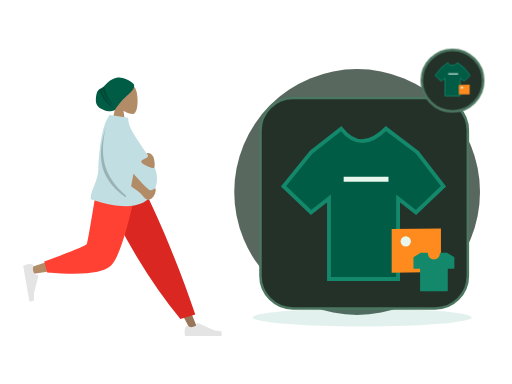
t = 0.00 s
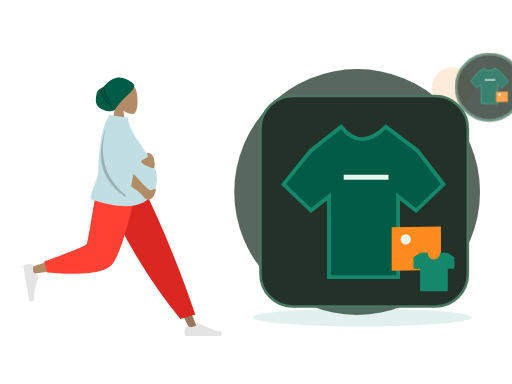
t = 0.70 s
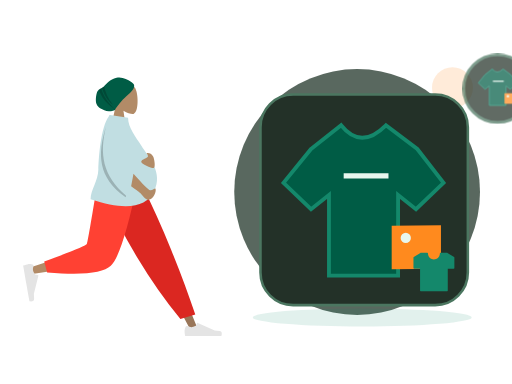
t = 1.05 s
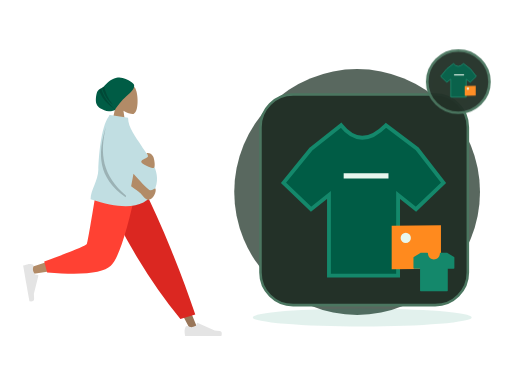
t = 1.75 s
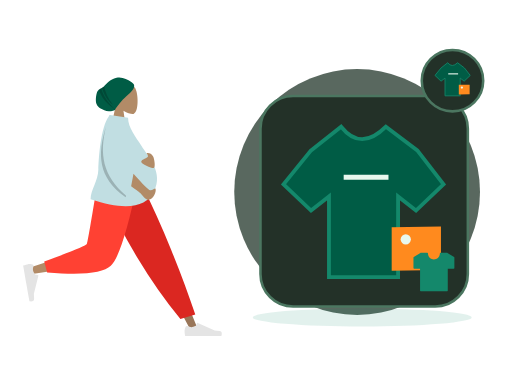
t = 2.10 s
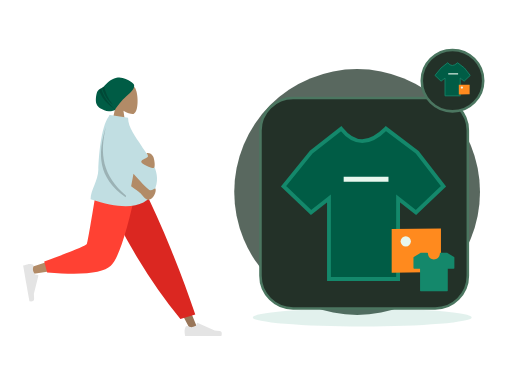
t = 2.80 s

The animated SVG that drew these frames (rendered in a browser with its animation timeline set to each time). Animation: 2 CSS @keyframes rules; one cycle of 2.80 s.

<?xml version="1.0" encoding="UTF-8"?>
<svg xmlns="http://www.w3.org/2000/svg" xmlns:xlink="http://www.w3.org/1999/xlink" width="800" height="600" viewBox="0 0 800 600" role="img" aria-labelledby="zil-098-title zil-098-desc" data-illustration="ZIL-098" data-base="BASE-CATALOG" data-theme="dark" data-motion="on" data-requires-business-state="false" data-status="REVUE_VISUELLE_REQUISE">
<title id="zil-098-title">Service désactivé</title><desc id="zil-098-desc">Illustration Zamurek. Géométrie vectorielle native. Famille BASE-CATALOG. Sources Humaaans / IRA Design lorsque présentes. Pas de preuve transactionnelle.</desc>
<style><![CDATA[#zil-098-seal{transform-box:fill-box;transform-origin:center;animation:zil-098-hint 2s ease-in-out 1}#zil-098-device{transform-box:fill-box;transform-origin:center;animation:zil-098-float 2.8s ease-in-out 1}@keyframes zil-098-hint{0%,100%{scale:1;opacity:1}50%{scale:1.1;opacity:.72}}@keyframes zil-098-float{0%,100%{translate:0 0}50%{translate:0 -6px}}@media(prefers-reduced-motion:reduce){*{animation:none!important;transition:none!important}}]]></style>
<g id="zil-098-background" data-layer="decor">
<circle cx="558" cy="300" r="192" fill="#33453A" opacity=".81"/>
<ellipse cx="566" cy="496" rx="171" ry="14" fill="#14886B" opacity=".12"/>
<circle cx="707" cy="137" r="32" fill="#FF8A1E" opacity=".17"/>
<path d="M701 218l10 16 16 10-16 10-10 16-10-16-16-10 16-10z" fill="#D21868" opacity=".25"/></g>
<g id="zil-098-person" data-upstream="Humaaans" data-source="standing-7.svg"><svg x="9" y="89" width="355" height="445" viewBox="0 0 380 480" overflow="visible">
    
    <title>humaaans/standing-7</title>
    <desc>Created with Sketch.</desc>
    <defs>
        <path d="M64.5343215,14.0230865 C64.3065515,12.6093624 64.7574964,11.9155004 59.0732802,7.93268952 C53.389064,3.94987864 44.211645,-0.747515329 34.9682446,1.29681455 C22.9724635,3.94987864 18.2079576,11.8626339 13.5821476,15.7094818 C9.41210415,19.1774243 5.22806492,19.5818551 2.74846744,23.8850047 C0.268869963,28.1881542 -1.05036881,40.5681125 1.10575813,45.4899954 C4.08002328,52.2794771 9.94531203,54.1079419 14.2269314,56.0640047 C21.5699769,59.4186837 31.9492069,55.8756958 32.2006365,55.2887931 C34.1455528,50.7488475 44.6146274,37.9419323 50.9115227,32.5613058 C55.5419392,28.6046667 65.6033492,20.6583313 64.5343215,14.0230865 Z" id="zil-098-person-node-0" data-part="part"></path>
    </defs>
    <g id="zil-098-person-node-1" data-part="part" stroke="none" stroke-width="1" fill="none" fill-rule="evenodd">
        <g id="zil-098-person-node-2" data-part="part" transform="translate(28.000000, 9.000000)">
            <g id="zil-098-person-node-3" data-part="head" transform="translate(88.812991, 0.000000)">
                <g id="zil-098-person-node-4" data-part="head" transform="translate(58.494090, 33.579940)" fill="#B28B67">
                    <path d="M8.94989243,37.3605292 C3.95849475,31.501641 0.580212404,24.3214928 1.14472537,16.2759306 C2.77124441,-6.90557456 35.0407011,-1.80593879 41.3177785,9.89409432 C47.5948559,21.5941274 46.8489759,51.2722317 38.7364127,53.363354 C35.5011336,54.1972907 28.6090274,52.1544798 21.5944711,47.9264891 L25.9973733,79.0753437 L0,79.0753437 L8.94989243,37.3605292 Z"></path>
                </g>
                <g id="zil-098-person-node-5" data-part="part" transform="translate(33.579940, 24.914149)">
                    <mask id="zil-098-person-node-6" data-part="part" fill="white">
                        <use xlink:href="#zil-098-person-node-0"></use>
                    </mask>
                    <use fill="#005C45" xlink:href="#zil-098-person-node-0"></use>
                    <path d="M13.4937455,12.9986866 C15.4436421,25.3254377 20.5624303,36.5992821 28.8501101,46.8202196 C19.186377,39.3220837 12.8193453,28.8377305 9.74901498,15.3671601 L13.4937455,12.9986866 Z M8.66406766,17.7021994 C11.8626445,30.9456549 20.1679354,43.4597279 33.5799405,55.2444182 C18.0609623,45.8769554 8.31194732,33.7885482 4.33289555,18.9791964 L8.66406766,17.7021994 Z" id="zil-098-person-node-7" data-part="part" fill-opacity="0.2" fill="#000000" mask="url(#zil-098-person-node-6)"></path>
                </g>
            </g>
            <g id="zil-098-person-node-8" data-part="legs" transform="translate(0.000000, 202.587623)">
                <polygon id="zil-098-person-node-9" data-part="part" fill="#997659" points="140.819105 0 221.309587 134.565555 281.65429 248.32939 294.652004 248.32939 193.543607 5.51402013e-13"></polygon>
                <g id="zil-098-person-node-10" data-part="part" transform="translate(270.805972, 215.561553)" fill="#E4E4E4">
                    <path d="M2.90101634,27.5159711 C1.68915471,30.7510048 1.08322389,33.1715576 1.08322389,34.7776295 C1.08322389,36.7309922 1.40863973,39.5814342 2.05947141,43.3289555 C4.32550923,43.3289555 24.6907726,43.3289555 63.1552616,43.3289555 C64.7429247,38.080202 63.8264335,35.2465689 60.4057881,34.8280561 C56.9851428,34.4095434 54.1435546,34.0316599 51.8810236,33.6944057 L23.4842859,21.0349984 C22.9378762,20.7914062 22.2974531,21.0368884 22.053861,21.5832981 C22.0496938,21.5926456 22.0456593,21.6020518 22.0417587,21.6115137 L20.2164382,26.0392887 C17.0498153,27.5167596 14.4766054,28.2554951 12.4968086,28.2554951 C10.8882707,28.2554951 8.66686616,27.6058583 5.8325951,26.3065849 L5.83260102,26.3065719 C4.74493521,25.8079692 3.45901046,26.2854991 2.96040771,27.373165 C2.9389172,27.420045 2.91910746,27.4676773 2.90101634,27.5159711 Z" id="zil-098-person-node-11" data-part="part"></path>
                </g>
                <path d="M264.89488,230.11238 L289.960742,222.529813 C278.978705,189.699447 265.518659,153.570834 249.580605,114.143973 C233.64255,74.7171116 216.525672,36.6691207 198.229971,2.84217094e-14 L127.43487,2.84217094e-14 C147.775755,46.3847539 169.339822,88.531257 192.127069,126.439509 C214.914315,164.347762 239.170253,198.905385 264.89488,230.11238 Z" id="zil-098-person-node-12" data-part="part" fill="#DB2721"></path>
                <path d="M135.52932,2.84217094e-14 C127.93253,47.2872601 113.280403,107.702209 111.897637,109.566632 C110.975793,110.809581 77.7891793,121.930063 12.3377948,142.928077 L15.1454578,154.389667 C93.1960803,143.128296 134.322102,134.391261 138.523523,128.178562 C144.825654,118.859514 176.293047,45.2388276 188.480956,2.84217094e-14 L135.52932,2.84217094e-14 Z" id="zil-098-person-node-13" data-part="part" fill="#B28B67"></path>
                <path d="M35.3450622,133.02041 L40.2904549,151.480129 C98.667773,156.600183 134.436845,152.900622 147.597671,140.381446 C160.758498,127.862271 175.757955,81.0684551 192.596043,-1.13686838e-13 L125.088686,-1.13686838e-13 C114.42047,66.3841564 108.456243,100.969601 107.196005,103.756335 C105.935767,106.543068 81.9854524,116.29776 35.3450622,133.02041 Z" id="zil-098-person-node-14" data-part="part" fill="#FF4133"></path>
                <g id="zil-098-person-node-15" data-part="part" transform="translate(26.538985, 166.816479) rotate(80.000000) translate(-26.538985, -166.816479) translate(-6.499343, 145.152001)" fill="#E4E4E4">
                    <path d="M2.90101634,27.5159711 C1.68915471,30.7510048 1.08322389,33.1715576 1.08322389,34.7776295 C1.08322389,36.7309922 1.40863973,39.5814342 2.05947141,43.3289555 C4.32550923,43.3289555 24.6907726,43.3289555 63.1552616,43.3289555 C64.7429247,38.080202 63.8264335,35.2465689 60.4057881,34.8280561 C56.9851428,34.4095434 54.1435546,34.0316599 51.8810236,33.6944057 L23.4842859,21.0349984 C22.9378762,20.7914062 22.2974531,21.0368884 22.053861,21.5832981 C22.0496938,21.5926456 22.0456593,21.6020518 22.0417587,21.6115137 L20.2164382,26.0392887 C17.0498153,27.5167596 14.4766054,28.2554951 12.4968086,28.2554951 C10.8882707,28.2554951 8.66686616,27.6058583 5.8325951,26.3065849 L5.83260102,26.3065719 C4.74493521,25.8079692 3.45901046,26.2854991 2.96040771,27.373165 C2.9389172,27.420045 2.91910746,27.4676773 2.90101634,27.5159711 Z" id="zil-098-person-node-16" data-part="part"></path>
                </g>
            </g>
            <g id="zil-098-person-node-17" data-part="body" transform="translate(23.827876, 88.835214)">
                <path d="M120.33885,2.47726092 C120.591739,1.65386181 120.848499,0.828114711 121.109013,9.9475983e-14 L122.070864,0.452558281 C122.220965,0.297686068 122.372189,0.146808113 122.524547,-8.52651283e-14 L152.844493,4.68817374 C152.844493,21.738969 166.411055,37.6923366 174.993389,51.4185123 C188.334712,72.7559884 212.074277,96.4066107 196.853431,128.106046 C183.138669,156.668861 147.414698,161.307286 89.681517,142.021321 C89.681517,126.636955 102.326331,111.170882 102.729291,92.4645844 C103.112891,74.6570098 106.442584,20.7031536 120.33885,2.47726092 Z" id="zil-098-person-node-18" data-part="part" fill="#C1DEE2"></path>
                <path d="M158.002294,120.007365 C160.029947,109.543105 161.345334,102.55704 161.948454,99.0491682 C178.10146,117.302434 187.433171,126.534933 189.943585,126.746664 C194.664903,127.144866 198.153576,122.958098 199.146931,124.135125 C200.788776,129.009639 196.151509,141.211347 187.287471,142.985553 C183.054714,143.832772 176.504768,135.104115 173.806079,132.011356 C172.744638,130.79492 167.476709,126.79359 158.002294,120.007365 Z M185.904216,64.2160256 C190.091476,64.2160256 192.340676,65.9471177 194.816496,69.4396784 C197.292315,72.9322392 199.63512,89.4039239 195.66013,89.4039239 C191.685141,89.4039239 175.031019,83.0364996 175.031019,78.7558037 C175.031019,74.4751078 186.394824,72.6622727 186.394824,69.4396784 C186.394824,66.2170842 181.716955,64.2160256 185.904216,64.2160256 Z" id="zil-098-person-node-19" data-part="part" fill="#B28B67"></path>
                <path d="M149.548896,135.931193 C149.300158,136.821628 149.046582,137.728782 148.788166,138.652658 C101.347312,105.495732 101.324552,65.3145315 115.433746,20.2764138 C104.799257,64.6152512 109.131721,102.010765 149.548896,135.931193 Z" id="zil-098-person-node-20" data-part="part" fill-opacity="0.2" fill="#000000"></path>
            </g>
        </g>
    </g>
</svg></g>
<g id="zil-098-device" data-layer="object" transform="translate(407 153)">
<rect x="0" y="0" width="324" height="329" rx="51" fill="#233128" stroke="#4B7660" stroke-width="4"/>
<g id="zil-098-object-geometry" transform="translate(1 16)"><path d="M78 69l47-37q31 39 70 0l49 37 41 53-43 41-28-22v126H106V141l-28 22-43-41z" fill="#005C45" stroke="#14886B" stroke-width="6"/><path d="M129 111h70" stroke="#E8F7EE" stroke-width="8"/><path d="M204 189l77-1v68l-77 1z" fill="#FF8A1E"/><circle cx="226" cy="208" r="8" fill="#E8F7EE"/></g>
</g>
<g id="zil-098-ira" data-upstream="IRA Design" data-source="tshirt.svg"><svg x="645" y="392" width="66" height="66" viewBox="0 0 64 64" overflow="visible"><g class="nc-icon-wrapper" fill="#14886B"><path fill="#14886B" d="M62.5,9.3l-10-6.2C52.4,3.1,52.2,3,52,3H42c-0.6,0-1,0.4-1,1c0,5-4,9-9,9s-9-4-9-9c0-0.6-0.4-1-1-1H12 c-0.2,0-0.4,0.1-0.5,0.1l-10,6.2C1.2,9.5,1,9.8,1,10.2V26c0,0.6,0.4,1,1,1h9v33c0,0.6,0.4,1,1,1h40c0.6,0,1-0.4,1-1V27h9 c0.6,0,1-0.4,1-1V10.2C63,9.8,62.8,9.5,62.5,9.3z"></path></g></svg></g>
<g id="zil-098-seal" data-layer="contextual-accessory" transform="translate(707 126)">
<circle r="48" fill="#233128" stroke="#4B7660" stroke-width="4"/>
<g id="zil-098-context-symbol"><g transform="translate(-35 -35) scale(.22)"><path d="M78 69l47-37q31 39 70 0l49 37 41 53-43 41-28-22v126H106V141l-28 22-43-41z" fill="#005C45" stroke="#14886B" stroke-width="6"/><path d="M129 111h70" stroke="#E8F7EE" stroke-width="8"/><path d="M204 189l77-1v68l-77 1z" fill="#FF8A1E"/><circle cx="226" cy="208" r="8" fill="#E8F7EE"/></g></g></g>
</svg>
